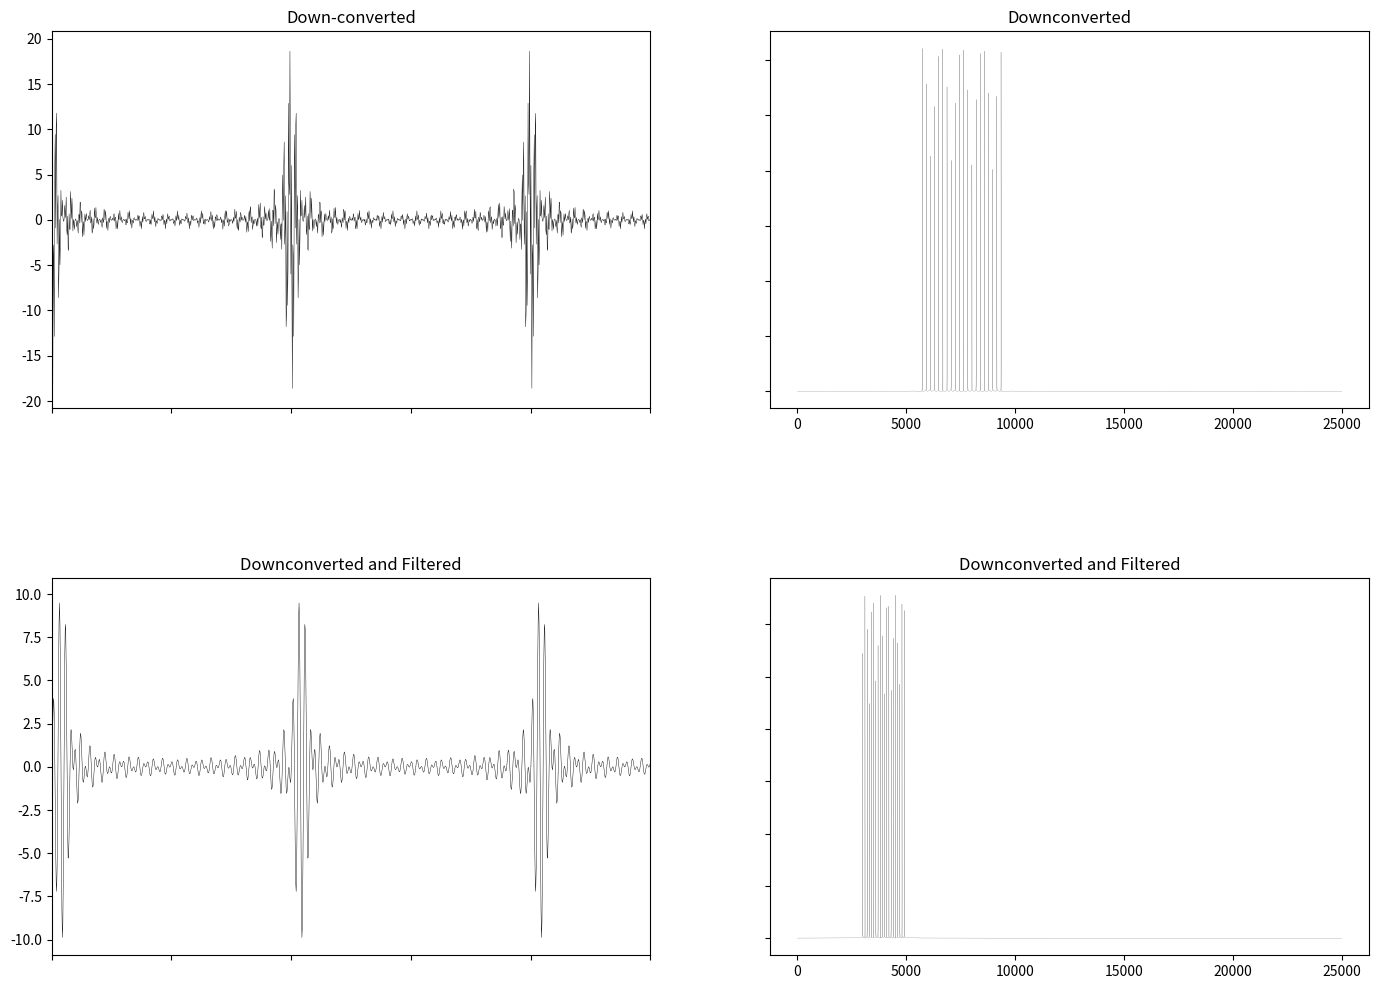

Write the Python code that produced this figure.
#!/usr/bin/env python3
# -*- coding: utf-8 -*-
"""
Created on Sun May  5 19:52:54 2019

[redacted]
"""
import scipy.signal as sig
import numpy as np
import matplotlib.pyplot as plt

sin = np.sin
cos = np.cos
pi = np.pi
zeros = np.zeros
rand=np.random.rand
fft = np.fft.fft

def srand():
  return rand()-rand()

def cta(freq):
    return 2*pi*freq

'''
'''
sampleFreq = int(5e4)
fNy=sampleFreq/2
pad = 100
hpad = int(pad/2)
samSpc = 1/sampleFreq
spaceLen = 10
t = np.linspace(0,spaceLen,sampleFreq*spaceLen)
tpad = np.linspace(-hpad*samSpc, spaceLen+(hpad*samSpc), sampleFreq*spaceLen+pad)

'''
'''
Channels = 20
fbase = 5e3
FDMSig = zeros([t.shape[0]+pad, Channels + 1])
FDMSigNoise = zeros([t.shape[0]+pad, Channels + 1])
for i in range(1, 1 + Channels):
  FDMSig[hpad:(t.shape[0]+hpad),i]=(FDMSig[hpad:(t.shape[0]+hpad),i] + 
                                    sin(2*pi*(fbase+100*i)*t))
  FDMSig[hpad:(t.shape[0]+hpad),0]=(FDMSig[hpad:(t.shape[0]+hpad),0] + 
                                    FDMSig[hpad:(t.shape[0]+hpad),i])
  FDMSigNoise[hpad:(t.shape[0]+hpad),i]=(FDMSigNoise[hpad:(t.shape[0]+hpad),i] + 
                                    (1+srand())*sin(2*pi*(fbase*+100*i)*t + 2*pi*rand()))
  FDMSigNoise[hpad:(t.shape[0]+hpad),0]=(FDMSigNoise[hpad:(t.shape[0]+hpad),0] + 
                                    FDMSigNoise[hpad:(t.shape[0]+hpad),i])


'''
'''
fcarry = 1e4
carrySig = np.zeros([t.shape[0] + pad])
carrySig[hpad:(t.shape[0]+hpad)] = cos(2*pi*fcarry*t)
sigDown = carrySig*FDMSig[:,0]


'''
'''
#fig, axes = plt.subplots(3, 2, sharex=False, sharey=False, figsize=(17,12), dpi=166) 
#axes[0,0].plot(tpad, FDMSig[:,0], linewidth=.3, color='black') 
#axes[1,0].plot(tpad, carrySig, linewidth=.3, color='black') 
#axes[2,0].plot(tpad, sigDown, linewidth=.3, color='black')
#axes[0,0].set_xlim(.002,.016)
#axes[1,0].set_xlim(0,.005)
#axes[2,0].set_xlim(.002,.016)
#
#N = 64*4096
#hN = int(N/2)
#freqs = np.fft.fftfreq(N, samSpc)
#SigFFT = fft(FDMSig[:N,0])
#axes[0,1].plot(freqs[:hN], np.abs(SigFFT)[:hN], linewidth=.1, color='black')
#axes[0,1].set_yticklabels([])
#axes[0,1].tick_params(left="off")
#
#carryFFT = fft(carrySig[:N])
#axes[1,1].plot(freqs[:hN], np.abs(carryFFT)[:hN], linewidth=.1, color='black')
#axes[1,1].set_yticklabels([])
#axes[1,1].tick_params(left="off")
#
#downFFT = fft(sigDown[:N])
#axes[2,1].plot(freqs[:hN], np.abs(downFFT)[:hN], linewidth=.1, color='black')
#axes[2,1].set_yticklabels([])
#axes[2,1].tick_params(left="off")
#axes[0,0].set_title('Time Domain')
#axes[0,1].set_title('Frequency Domain')
#fig.subplots_adjust(hspace=.5)

'''
'''
fig, axes = plt.subplots(2, 2, sharex=False, sharey=False, figsize=(17,12), dpi=166)

wNy = cta(fNy)
ubp = cta(10000)/wNy
ubs = cta(12500)/wNy
N, Wn = sig.buttord(ubp, ubs, .01, 100, False)
b, a = sig.butter(N, Wn, 'lowpass', False)
filtSigDown = sig.lfilter(b, a, sigDown)

axes[0,0].set_title('Down-converted')
axes[0,0].plot(tpad, sigDown, linewidth=.3, color='black')
axes[0,0].set_xlim(5,5.025)
axes[0,0].set_xticklabels([])
axes[0,0].tick_params(bottom="off")

axes[1,0].set_title('Downconverted and Filtered')
axes[1,0].plot(tpad, filtSigDown, linewidth=.3, color='black')
axes[1,0].set_xlim(5,5.025)
axes[1,0].set_xticklabels([])
axes[1,0].tick_params(bottom="off")
fig.subplots_adjust(hspace=.45)

N = 64*4096
hN = int(N/2)
freqs = np.fft.fftfreq(N, samSpc)
sigDownFFT = fft(sigDown)
axes[0,1].plot(freqs[:hN], np.abs(sigDownFFT)[:hN], linewidth=.1, color='black')
axes[0,1].set_yticklabels([])
axes[0,1].tick_params(left="off")
axes[0,1].set_title('Downconverted')

filtSigDownFFT = fft(filtSigDown[:N])
axes[1,1].plot(freqs[:hN], np.abs(filtSigDownFFT)[:hN], linewidth=.1, color='black')
axes[1,1].set_yticklabels([])
axes[1,1].tick_params(left="off")
axes[1,1].set_title('Downconverted and Filtered')
'''
'''
#plt.plot(tpad, FDMSig[:,0], color='black', label='Ideal Signal')  
#plt.plot(tpad, FDMSigNoise[:,0], color='black', linestyle='dashed', label='Noisy Signal')  
#plt.xlabel('Time')
#plt.ylabel('Signal Amplitude')
#plt.legend()
#plt.scatter(tpad, FDMSig[:,0], s=1, color='red')


#plt.plot(tpad, FDMSig[:,0])
#plt.plot(tpad, filtSig)
#plt.xlim(5.5,5.56)

'''
'''
#fig, axes = plt.subplots(2, 1, sharex=False, sharey=False, figsize=(17,12), dpi=166) 
#axes[0].plot(tpad, FDMSig[:,0], color='black')
#axes[1].scatter(tpad[::10], FDMSig[::10,0], s=1, color='black')
#axes[0].set_xlim(0,.025)
#axes[1].set_xlim(0,.025)












